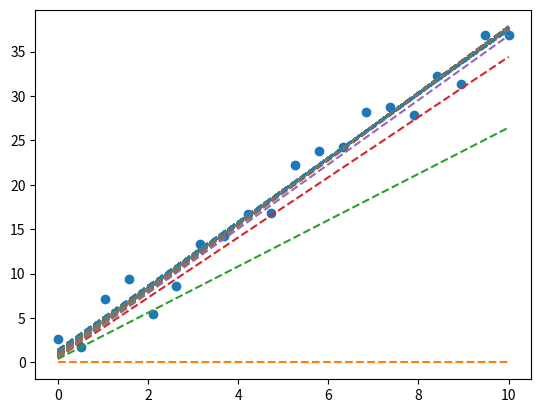
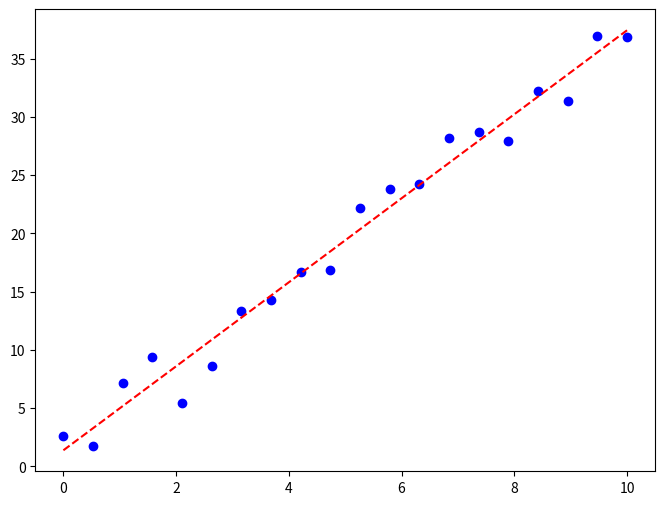

The matplotlib source for these figures, in order:
import numpy as np
import matplotlib.pyplot as plt

X = np.array([ 0.        ,  0.52631579,  1.05263158,  1.57894737,  2.10526316,
     2.63157895,  3.15789474,  3.68421053,  4.21052632,  4.73684211,
     5.26315789,  5.78947368,  6.31578947,  6.84210526,  7.36842105,
     7.89473684,  8.42105263,  8.94736842,  9.47368421, 10.        ])

Y = np.array([ 2.60943416,  1.76213705,  7.18511292,  9.40744522,  5.46635068,
     8.6061673 , 13.30831239, 14.26225166, 16.70323979, 16.87285951,
    22.17984858, 23.81874177, 24.23732455, 28.20185083, 28.72449237,
    27.91299402, 32.21118578, 31.39802427, 36.91479534, 36.90014818])

def y_pred(X, m ,c):
    return m * X + c

def compute_mse(y_true, y_pred):
  """Mean Squared Error"""
  return np.mean((y_true - y_pred)**2)

def gradients(x, y, m, c):
  n = x.shape[0]
  y_hat = m * x + c
  error = y - y_hat
  dm = (-2.0 / n) * np.sum(x * error)
  dc = (-2.0 / n) * np.sum(error)
  return dm, dc

LR = 0.01   # Learning rate
m = 0
c = 0
epochs = 500

ms = []
cs = []
errors = []


for i in range(epochs):
  Y_hat = y_pred(X, m, c)
  error = compute_mse(Y, Y_hat)
  mse = errors.append(error)
  grad = gradients(X, Y, m, c)

  ms.append(m)
  cs.append(c)

  print(f"Epoch {i+1}: MSE = {error}")

 # Parameter adjustment
  m = m - LR * grad[0]
  c = c - LR * grad[1]







plt.plot(X, Y, 'o')
for mi, ci in zip(ms, cs):
  plt.plot(X, mi * X + ci, '--')
plt.show()

print("The final value for m =", m)
print("The final value for c =", c)

plt.figure(figsize=(8, 6))
plt.plot(X, Y, 'bo')
plt.plot(X, y_pred(X, m ,c), 'r--')
plt.show()
